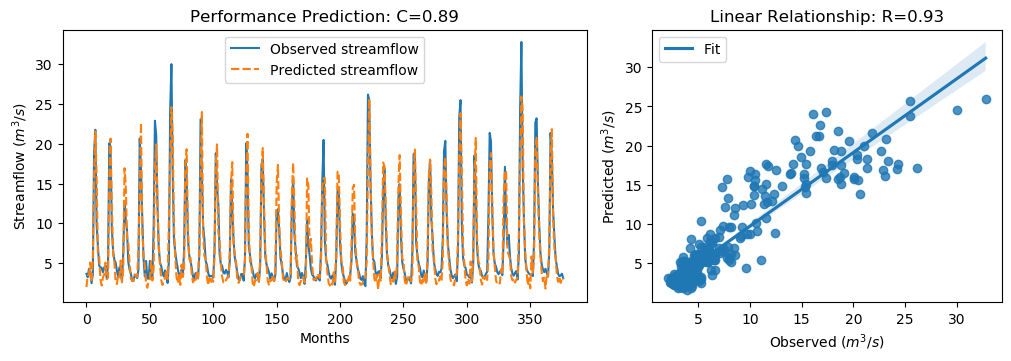

The file beside this chart, header and first rows:
y_true, y_pred, y_true_scaled, y_pred_scaled
3.63, 1.97, -0.5645, -0.8006
3.21, 3.456, -0.6243, -0.5893
4.29, 3.581, -0.4707, -0.5715
3.67, 5.066, -0.5589, -0.3604
2.46, 2.605, -0.7309, -0.7103
3.54, 5.333, -0.5773, -0.3224
18.82, 15.15, 1.595, 1.073
21.76, 21.55, 2.013, 1.984
9.83, 15.99, 0.3169, 1.192
7.16, 6.261, -0.06268, -0.1906
4.67, 5.912, -0.4167, -0.2401
4.44, 2.95, -0.4494, -0.6613
4.4, 2.165, -0.4551, -0.7729
3.83, 3.167, -0.5361, -0.6304
4.42, 3.549, -0.4522, -0.576
4.72, 5.048, -0.4096, -0.3629
3.03, 2.985, -0.6499, -0.6562
4.87, 3.148, -0.3883, -0.6331
20.07, 15.71, 1.773, 1.153
19.62, 20.65, 1.709, 1.856
9.33, 12.41, 0.2458, 0.6833
6.56, 6.086, -0.148, -0.2153
5.37, 5.126, -0.3172, -0.3518
5.07, 2.707, -0.3598, -0.6957
4.02, 2.354, -0.5091, -0.746
3.34, 3.52, -0.6058, -0.5801
4.47, 3.209, -0.4451, -0.6244
3.61, 5.314, -0.5674, -0.3251
2.75, 2.576, -0.6897, -0.7145
6.28, 4.18, -0.1878, -0.4863
12.55, 16.93, 0.7036, 1.326
10.44, 14.84, 0.4036, 1.029
9.01, 8.186, 0.2003, 0.08315
5.12, 7.437, -0.3527, -0.0233
4.16, 4.982, -0.4892, -0.3724
3.72, 3.057, -0.5518, -0.6461
2.73, 2.751, -0.6925, -0.6896
2.73, 2.776, -0.6925, -0.686
3.43, 3.582, -0.593, -0.5713
3.4, 3.344, -0.5972, -0.6051
3.1, 3.249, -0.6399, -0.6187
4.17, 6.942, -0.4878, -0.09369
20.66, 13.82, 1.857, 0.8841
16.78, 22.64, 1.305, 2.139
10.67, 9.08, 0.4363, 0.2103
5.59, 6.006, -0.2859, -0.2268
3.31, 4.668, -0.61, -0.417
5.26, 2.47, -0.3328, -0.7294
3.05, 1.887, -0.647, -0.8124
3.04, 2.768, -0.6484, -0.6871
5.26, 2.948, -0.3328, -0.6615
3.41, 5.209, -0.5958, -0.3401
3.07, 2.798, -0.6442, -0.6829
9.62, 4.357, 0.2871, -0.4612
22.89, 16.91, 2.174, 1.324
21.04, 19.91, 1.911, 1.75
12.14, 12.95, 0.6453, 0.7606
7.0, 6.968, -0.08543, -0.08991
5.08, 4.797, -0.3584, -0.3986
4.58, 2.827, -0.4295, -0.6787
... 317 more rows
